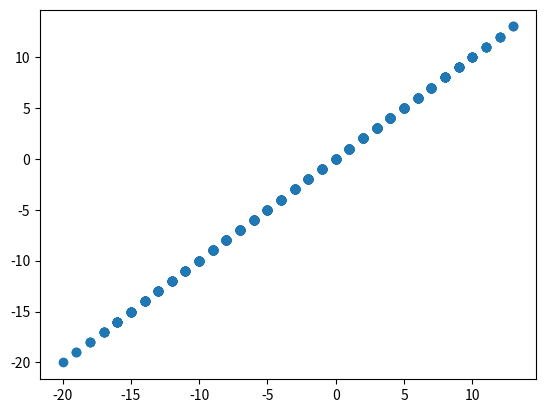

Write Python code to recreate this figure.
import numpy as np
import matplotlib.pyplot as plt


# walk times
times = 1
# once walk steps
steps = 1000
# random forward or back
rand_steps = np.random.randint(0, 2, (times, steps))
rand_steps = np.where(rand_steps > 0, rand_steps, -1)
# calc steps on the first axis
dis_det = rand_steps.cumsum(axis=1)
# print the min max as max steps in left or right on the first axis
print(dis_det.min(axis=1), dis_det.max(axis=1))
# calc every step's distance if greater than 30
dis_30 = np.abs(dis_det) >= 30
# find the place greater than 30 on the first axis
print(dis_30.argmax(axis=1))
# calc the num of walk that max steps greater than 30
print(dis_30.any(axis=1).sum())
# calc the avg index steps bigger than 30
print(dis_30.argmax(axis=1).mean())


plt.scatter(dis_det[0], dis_det[0])
plt.show()
